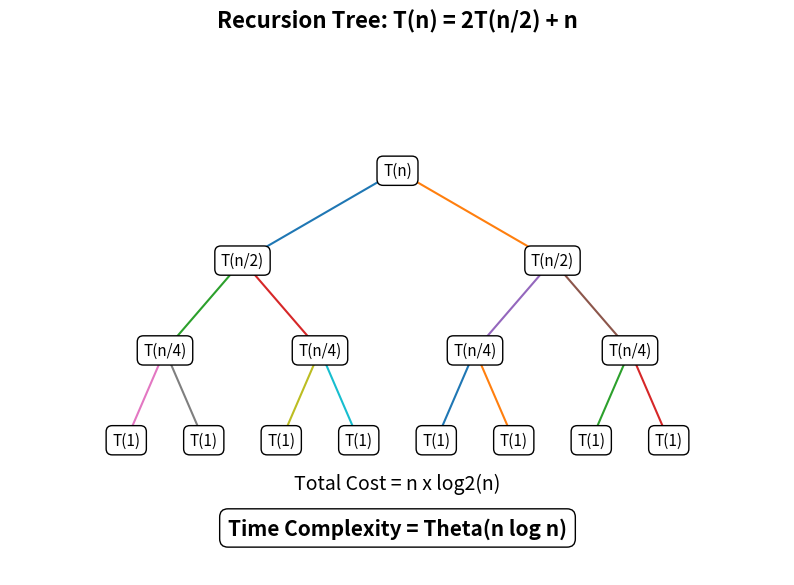

This figure's Python source:
import matplotlib.pyplot as plt
from matplotlib.animation import FuncAnimation, PillowWriter

# ------------------------------------------------
# Recursion Tree Animation
# T(n) = 2T(n/2) + n
# ------------------------------------------------

fig, ax = plt.subplots(figsize=(10, 7))

# Nodes at each level
levels = [
    [(0, 3, "T(n)")],

    [(-2, 2, "T(n/2)"),
     (2, 2, "T(n/2)")],

    [(-3, 1, "T(n/4)"),
     (-1, 1, "T(n/4)"),
     (1, 1, "T(n/4)"),
     (3, 1, "T(n/4)")],

    [(-3.5, 0, "T(1)"),
     (-2.5, 0, "T(1)"),
     (-1.5, 0, "T(1)"),
     (-0.5, 0, "T(1)"),
     (0.5, 0, "T(1)"),
     (1.5, 0, "T(1)"),
     (2.5, 0, "T(1)"),
     (3.5, 0, "T(1)")]
]

# Connections between nodes
edges = [
    # Level 0 -> Level 1
    ((0, 3), (-2, 2)),
    ((0, 3), (2, 2)),

    # Level 1 -> Level 2
    ((-2, 2), (-3, 1)),
    ((-2, 2), (-1, 1)),
    ((2, 2), (1, 1)),
    ((2, 2), (3, 1)),

    # Level 2 -> Level 3
    ((-3, 1), (-3.5, 0)),
    ((-3, 1), (-2.5, 0)),

    ((-1, 1), (-1.5, 0)),
    ((-1, 1), (-0.5, 0)),

    ((1, 1), (0.5, 0)),
    ((1, 1), (1.5, 0)),

    ((3, 1), (2.5, 0)),
    ((3, 1), (3.5, 0))
]


def draw_node(x, y, text):
    ax.text(
        x,
        y,
        text,
        ha="center",
        va="center",
        fontsize=11,
        bbox=dict(
            boxstyle="round,pad=0.4",
            facecolor="white",
            edgecolor="black"
        )
    )


def update(frame):

    ax.clear()

    ax.set_xlim(-5, 5)
    ax.set_ylim(-1.5, 4.5)
    ax.axis("off")

    ax.set_title(
        "Recursion Tree: T(n) = 2T(n/2) + n",
        fontsize=16,
        fontweight="bold"
    )

    # --------------------------------------------
    # Draw levels that should currently be visible
    # --------------------------------------------

    visible_levels = min(frame + 1, 4)

    for i in range(visible_levels):
        for x, y, text in levels[i]:
            draw_node(x, y, text)

    # --------------------------------------------
    # Draw connections
    # --------------------------------------------

    if frame >= 1:
        for edge in edges[:2]:
            (x1, y1), (x2, y2) = edge
            ax.plot([x1, x2], [y1, y2])

    if frame >= 2:
        for edge in edges[2:6]:
            (x1, y1), (x2, y2) = edge
            ax.plot([x1, x2], [y1, y2])

    if frame >= 3:
        for edge in edges[6:]:
            (x1, y1), (x2, y2) = edge
            ax.plot([x1, x2], [y1, y2])

    # --------------------------------------------
    # Step information
    # --------------------------------------------

    if frame == 0:

        ax.text(
            0,
            -0.8,
            "Start with the original problem",
            ha="center",
            fontsize=12
        )

    elif frame == 1:

        ax.text(
            0,
            -0.8,
            "Level 1: 2 nodes of size n/2",
            ha="center",
            fontsize=12
        )

        ax.text(
            0,
            -1.15,
            "Cost = 2(n/2) = n",
            ha="center",
            fontsize=12
        )

    elif frame == 2:

        ax.text(
            0,
            -0.8,
            "Level 2: 4 nodes of size n/4",
            ha="center",
            fontsize=12
        )

        ax.text(
            0,
            -1.15,
            "Cost = 4(n/4) = n",
            ha="center",
            fontsize=12
        )

    elif frame == 3:

        ax.text(
            0,
            -0.8,
            "Continue until the base case T(1)",
            ha="center",
            fontsize=12
        )

    elif frame == 4:

        ax.text(
            0,
            -0.65,
            "Cost at each level = n",
            ha="center",
            fontsize=13,
            fontweight="bold"
        )

        ax.text(
            0,
            -1.05,
            "Height of tree = log2(n)",
            ha="center",
            fontsize=13
        )

    elif frame == 5:

        ax.text(
            0,
            -0.55,
            "Total Cost = n x log2(n)",
            ha="center",
            fontsize=14
        )

        ax.text(
            0,
            -1.05,
            "Time Complexity = Theta(n log n)",
            ha="center",
            fontsize=15,
            fontweight="bold",
            bbox=dict(
                boxstyle="round,pad=0.4",
                facecolor="white",
                edgecolor="black"
            )
        )


# ------------------------------------------------
# Create animation
# ------------------------------------------------

animation = FuncAnimation(
    fig,
    update,
    frames=6,
    interval=1800,
    repeat=True
)

# Save animation as GIF
animation.save(
    "recursion_tree.gif",
    writer=PillowWriter(fps=0.6)
)

plt.close()

print("Animation created successfully!")
print("File: recursion_tree.gif")
